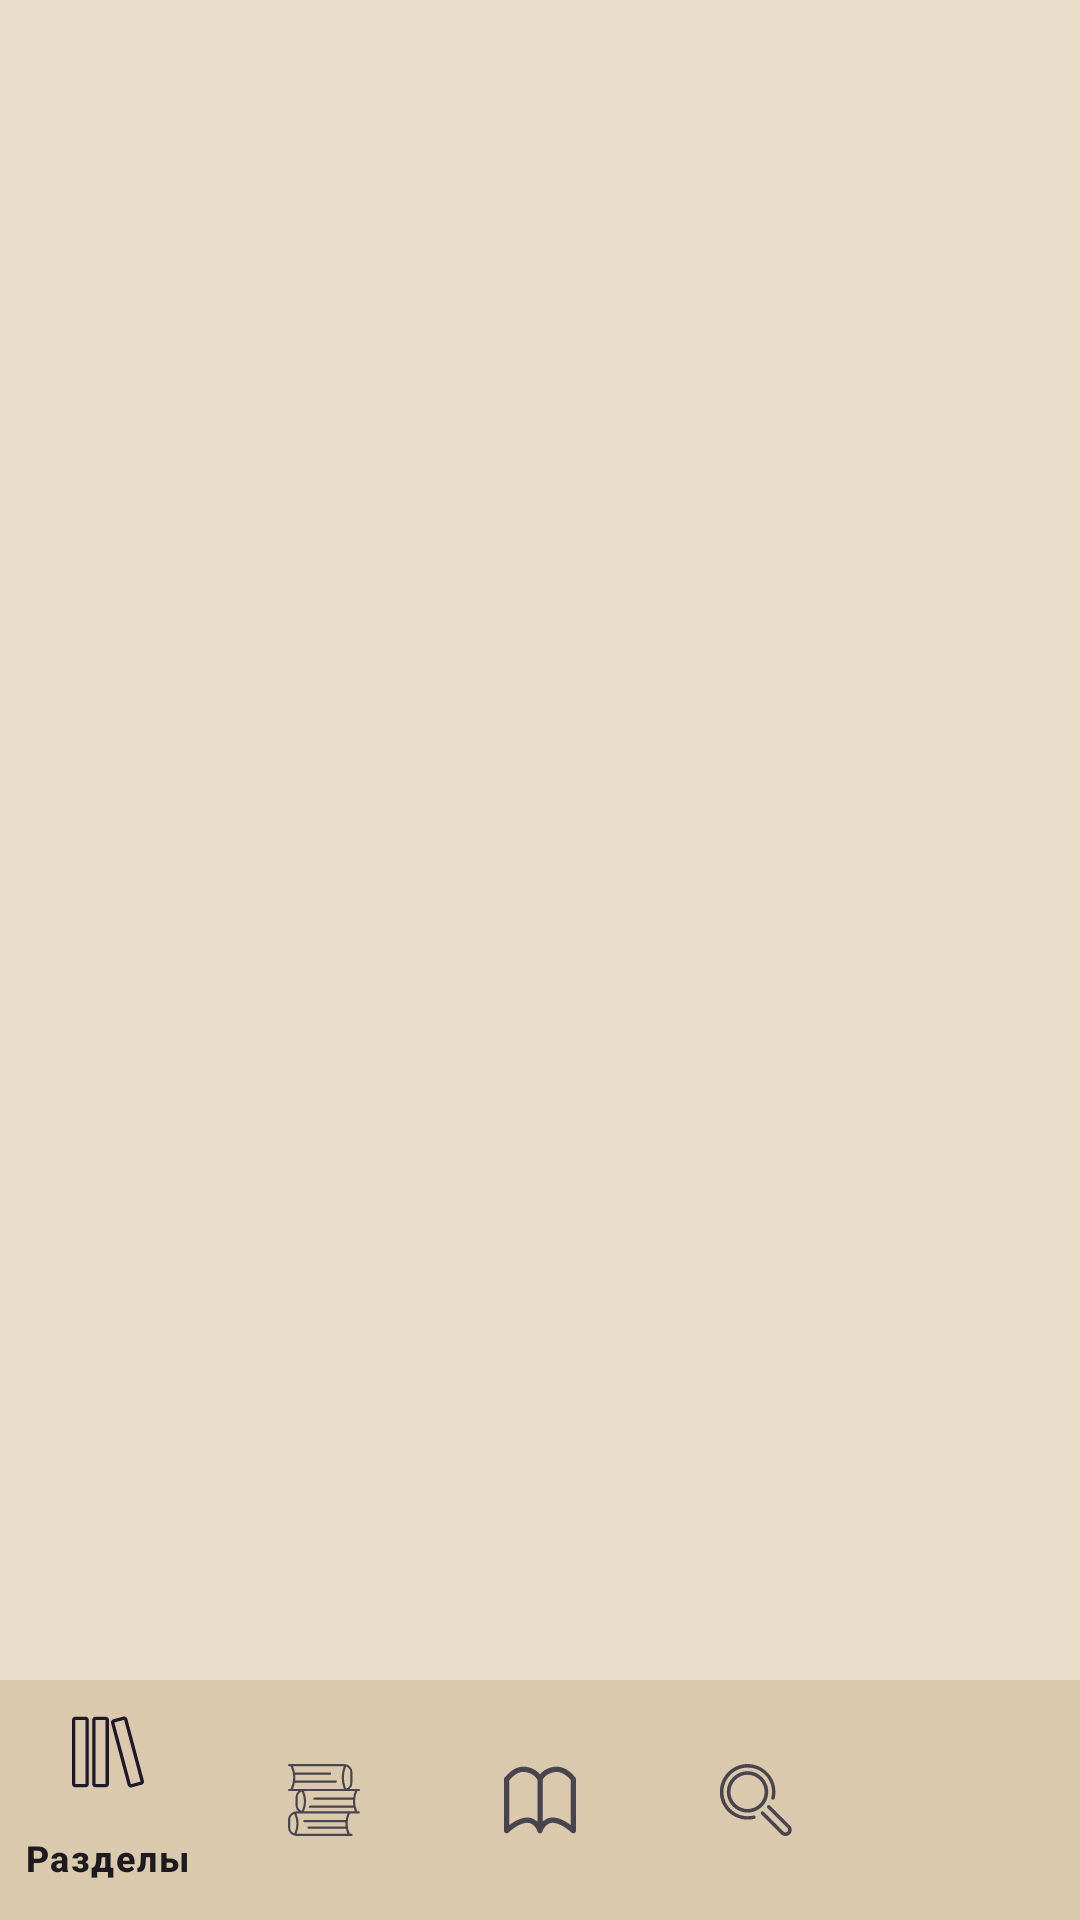

Here is an Android app screen rendered from its layout file. Give the layout XML and the strings, colors and styles it references.
<!-- AndroidManifest.xml: application theme Theme.OnlineLibrary -->
<!-- res/layout/activity_main.xml -->
<?xml version="1.0" encoding="utf-8"?>
<androidx.constraintlayout.widget.ConstraintLayout xmlns:android="http://schemas.android.com/apk/res/android"
    xmlns:app="http://schemas.android.com/apk/res-auto"
    xmlns:tools="http://schemas.android.com/tools"
    android:background="@color/light_brown"
    android:id="@+id/main"
    android:layout_width="match_parent"
    android:layout_height="match_parent"
    tools:context=".Activities.MainActivity">

    <FrameLayout
        android:id="@+id/fragment_container"
        android:layout_width="0dp"
        android:layout_height="0dp"
        app:layout_constraintBottom_toTopOf="@id/botton_nav"
        app:layout_constraintEnd_toEndOf="parent"
        app:layout_constraintStart_toStartOf="parent"
        app:layout_constraintTop_toTopOf="parent" />

    <com.google.android.material.bottomnavigation.BottomNavigationView
        android:id="@+id/botton_nav"
        android:layout_width="match_parent"
        android:layout_height="wrap_content"
        android:background="@color/light_brown1"
        app:layout_constraintBottom_toBottomOf="parent"
        app:layout_constraintEnd_toEndOf="parent"
        app:layout_constraintStart_toStartOf="parent"
        app:menu="@menu/bottom_navigation_menu"/>

</androidx.constraintlayout.widget.ConstraintLayout>
<!-- resources referenced by this layout -->
<resources>
  <color name="light_brown">#EADDCA</color>
  <color name="light_brown1">#DBC9AD</color>
  <style name="Theme.OnlineLibrary" parent="Base.Theme.OnlineLibrary" />
  <style name="Base.Theme.OnlineLibrary" parent="Theme.Material3.DayNight.NoActionBar">
          
          
      </style>
</resources>
